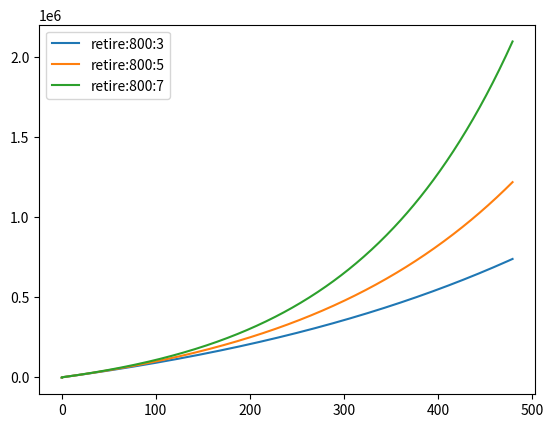

Reproduce this figure in Python.
#!/usr/bin/env python3
# -*- coding: utf-8 -*-
"""
Created on Sat May 11 21:50:09 2024

@author: sheeraz
"""

import matplotlib.pyplot as plt


"""DISPLAYING RESULTS vs. RATE"""

"""AN EXAMPLE: compound interest"""
def retire(monthly, rate, terms):
    savings = [0]
    base = [0]
    mRate = rate/12
    for i in range(terms):
        base += [i]
        savings += [savings[-1] * (1 + mRate) + monthly]
        
    return base, savings 


def displayRetireWRates(month, rates, terms):
    plt.figure('retireRate')
    plt.clf()
    for rate in rates:
        xvals, yvals = retire(month, rate, terms)
        """put informative label on each"""
        plt.plot(xvals, yvals, label = 'retire:' + str(month) + ':' + str(int(rate*100)))
        plt.legend(loc = 'upper left')
        
        
displayRetireWRates(800, [.03, .05, .07], 40*12)
        
        
        
        
        


